The GitHub repository neuroben/mi-hulladekfelismero contains a labelled image folder "dataset" with 4 categories: glass, metal, paper, plastic. Examples follow, each with its label.

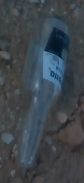
Label: glass

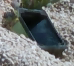
Label: plastic

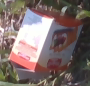
Label: paper

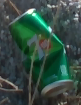
Label: metal

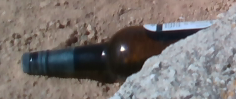
Label: glass

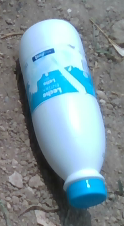
Label: plastic
